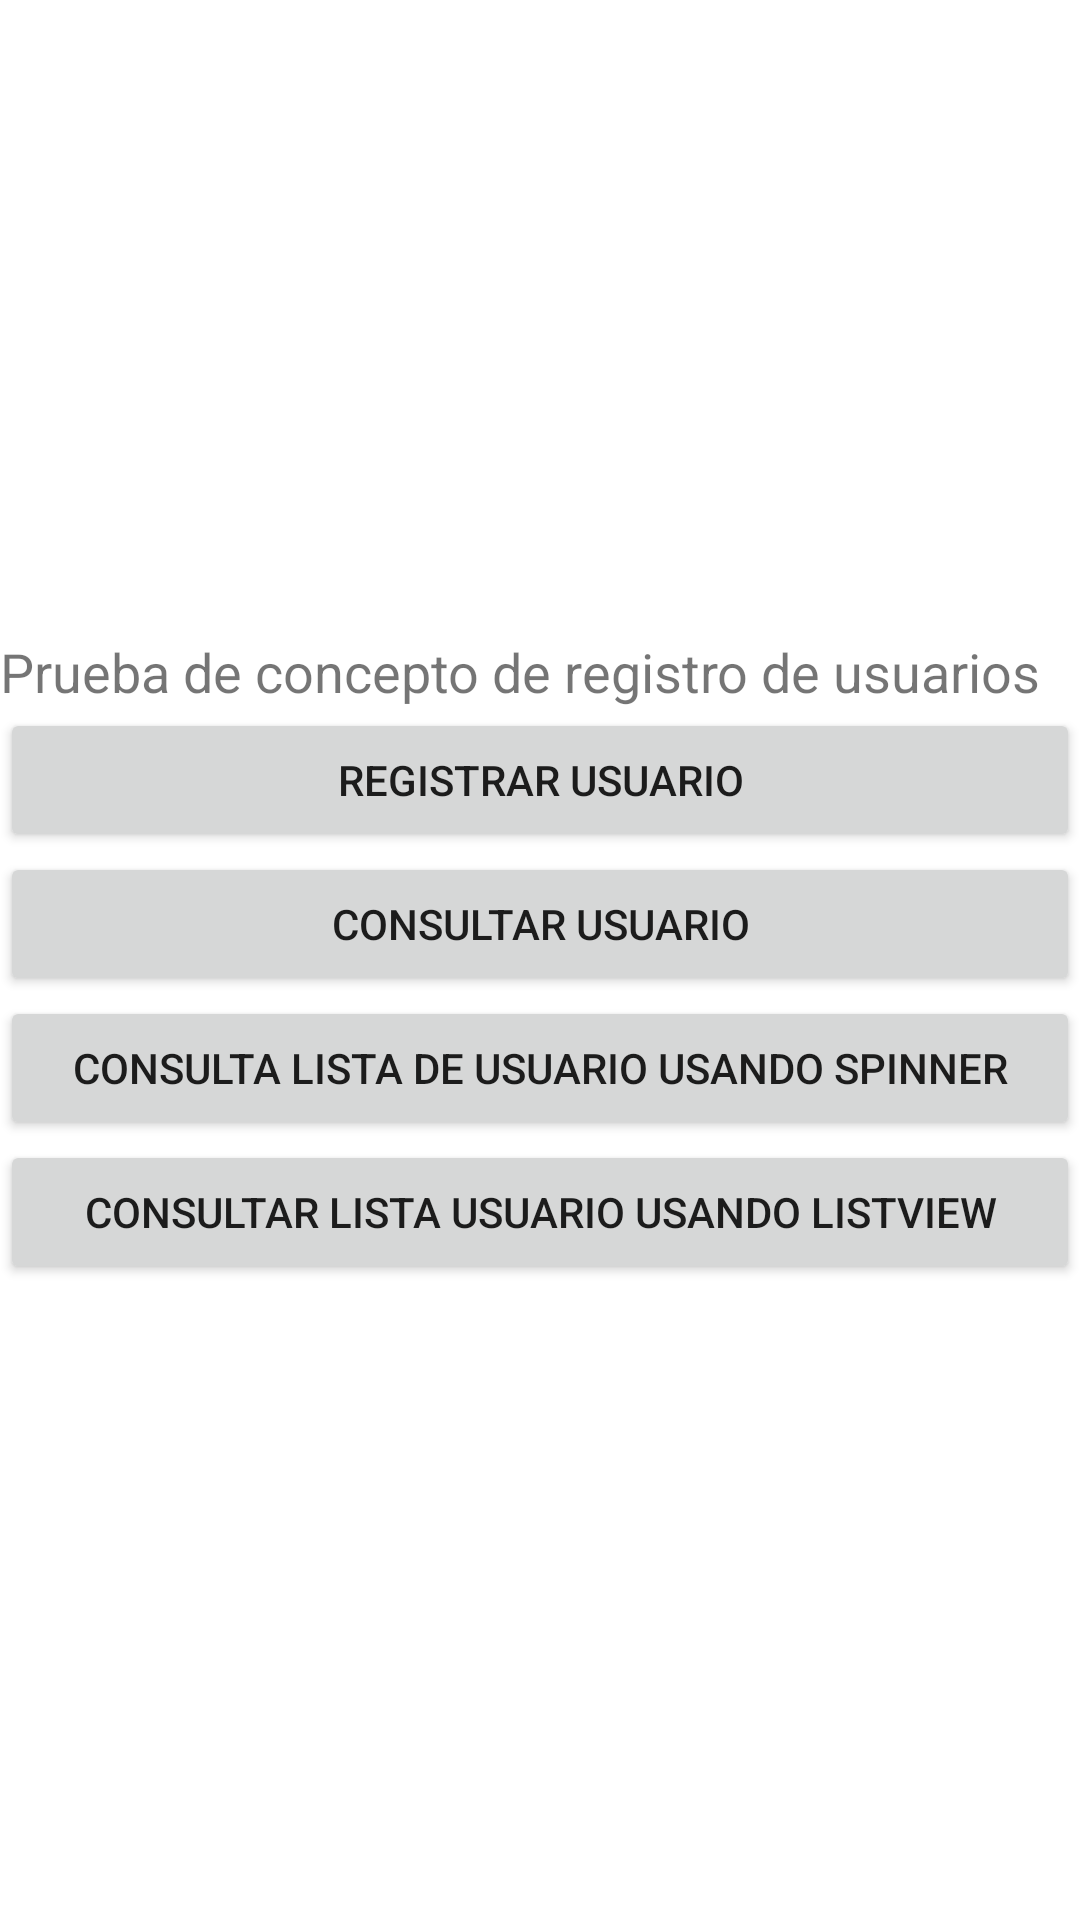

Android layout source for this screen:
<!-- AndroidManifest.xml: application theme Theme.PruebaDeConceptoDeUsuarios -->
<!-- res/layout/activity_main.xml -->
<?xml version="1.0" encoding="utf-8"?>
<LinearLayout xmlns:android="http://schemas.android.com/apk/res/android"
    xmlns:app="http://schemas.android.com/apk/res-auto"
    xmlns:tools="http://schemas.android.com/tools"
    android:layout_width="match_parent"
    android:layout_height="match_parent"
    android:gravity="center_vertical"
    android:orientation="vertical"
    tools:context=".MainActivity">

    <TextView
        android:layout_width="match_parent"
        android:layout_height="wrap_content"
        android:text="Prueba de concepto de registro de usuarios"
        android:textSize="18sp"
        app:layout_constraintBottom_toBottomOf="parent"
        app:layout_constraintLeft_toLeftOf="parent"
        app:layout_constraintRight_toRightOf="parent"
        app:layout_constraintTop_toTopOf="parent" />

    <Button
        android:id="@+id/buttonGoActivityAddUser"
        android:layout_width="match_parent"
        android:layout_height="wrap_content"
        android:onClick="buttonGoActivityAddUser_onClick"
        android:text="Registrar usuario" />

    <Button
        android:id="@+id/buttonGoActivityGetUser"
        android:layout_width="match_parent"
        android:layout_height="wrap_content"
        android:onClick="buttonGoActivityGetUser_onClick"
        android:text="Consultar usuario" />

    <Button
        android:id="@+id/buttonGoActivityGetUserBySpinner"
        android:layout_width="match_parent"
        android:layout_height="wrap_content"
        android:onClick="buttonGoActivityGetUserBySpinner_onClick"
        android:text="Consulta lista de usuario usando spinner" />

    <Button
        android:id="@+id/buttonGoActivityGetUserByListView"
        android:layout_width="match_parent"
        android:layout_height="wrap_content"
        android:onClick="buttonGoActivityGetUserByListView_onClick"
        android:text="Consultar lista usuario usando listview" />

</LinearLayout>
<!-- resources referenced by this layout -->
<resources>
  <style name="Theme.PruebaDeConceptoDeUsuarios" parent="Theme.MaterialComponents.DayNight.DarkActionBar">
          
          <item name="colorPrimary">@color/purple_500</item>
          <item name="colorPrimaryVariant">@color/purple_700</item>
          <item name="colorOnPrimary">@color/white</item>
          
          <item name="colorSecondary">@color/teal_200</item>
          <item name="colorSecondaryVariant">@color/teal_700</item>
          <item name="colorOnSecondary">@color/black</item>
          
          <item name="android:statusBarColor" tools:targetApi="l">?attr/colorPrimaryVariant</item>
          
      </style>
  <!-- not gathered from this repository: default colours our renderer supplied (Android Studio template values) -->
  <color name="purple_500">#FF6200EE</color>
  <color name="purple_700">#FF3700B3</color>
  <color name="teal_200">#FF03DAC5</color>
  <color name="teal_700">#FF018786</color>
  <color name="black">#FF000000</color>
  <color name="white">#FFFFFFFF</color>
</resources>
